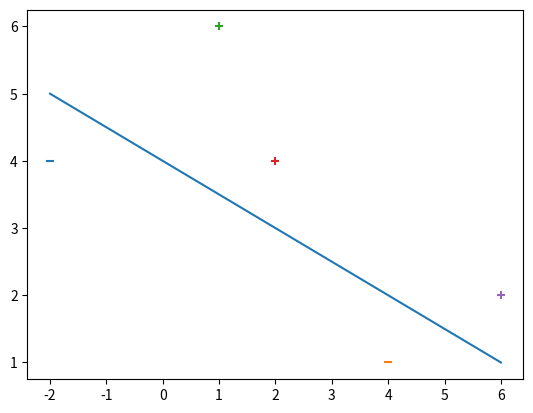

This chart was generated by the following Python code:
# -*- coding: utf-8 -*-
"""
-------------------------------------------------
   File Name：     perceptron
   Description :   
[redacted]
   date：          2018/12/31
-------------------------------------------------
"""

import numpy as np

class Perceptron():

    def __init__(self, num_of_inputs, epochs=100, learning_rate=0.01):
        self.weights = np.zeros(num_of_inputs + 1)
        self.epochs = epochs
        self.learning_rate = learning_rate

    def predict(self, inputs):
        summation = np.dot(inputs, self.weights[1:]) + self.weights[0]
        if summation > 0:
            activiation = 1
        else:
            activiation = 0
        return activiation

    def train(self, training_inputs, labels):
        for _ in range(self.epochs):
            for inputs, label in zip(training_inputs, labels):
                prediction = self.predict(inputs)
                self.weights[1:] += self.learning_rate * (label - prediction) * inputs
                self.weights[0] += self.learning_rate * (label - prediction)

training_inputs = np.array([
    [-2, 4],
    [4, 1],
    [1, 6],
    [2, 4],
    [6, 2],
])

labels = np.array([-1, -1, 1, 1, 1])

perceptron = Perceptron(2)
perceptron.train(training_inputs, labels)

from matplotlib import pyplot as plt
for i, input in enumerate(training_inputs):
    if (i < 2):
        plt.scatter(input[0], input[1], marker='_')
    else:
        plt.scatter(input[0], input[1], marker='+')

plt.plot([-2, 6], [5,1])
plt.show()

print(perceptron.weights)